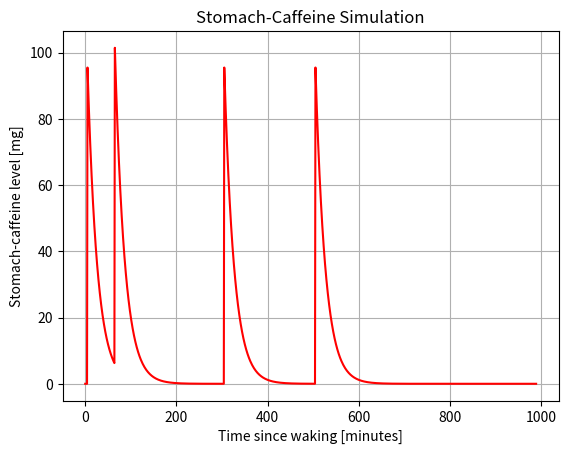
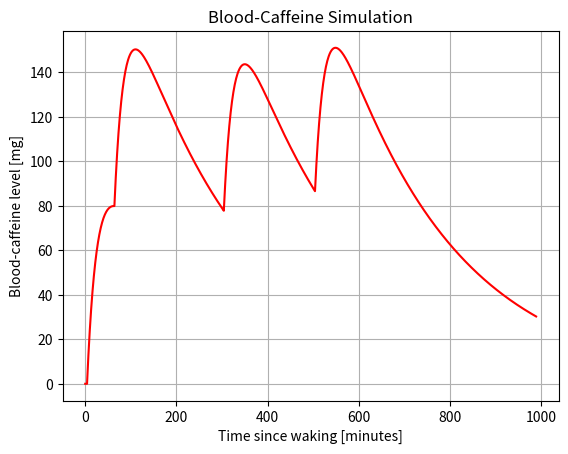

The matplotlib source for these figures, in order:
"""
caffeine_levels.py
[redacted]
Last Modified: December 1, 2020
Description: Numerical PDE simulation of caffeine levels in blood from taking caffeine pills.

TODO: define constants (time, caffeine pill values, time_delay, etc.)
TODO: extend simulation to model cup of coffee.
TODO: implement ML to optimize pill taking time.

Notes: 
- Caffeine elimination half-life is 3-5 hours. [1]
    x^(3*60) = 0.50 ==> x ~ 0.99615658
- Reaches peak-effects in 30-60 minutes. [1]
    Absorption half life ~ 15 mins? x^(15) = 0.50 ==> x ~ 0.9548416

[1] http://sleepeducation.org/news/2013/08/01/sleep-and-caffeine
"""


import matplotlib.pyplot as plt
import numpy as np

# Based on assumption of absorption half-life of 15 minutes
def caff_absorp(pill_remaining):
    return (1-0.9548416)*pill_remaining

# Based on 180 steps for 3-hour half-life
def caff_depletion(blood_level):
    return (1-0.99615658)*blood_level

## Main Start. 
time_list = np.array([])
pill_list = np.array([])
caff_list = np.array([])

time_delay = 5
pill_time = np.array([0, 60, 300, 500]) + time_delay

time_wake = 0 
time_sleep = 16.5*60
# Assumes 8.30am to 1am = (3.5+12+1 hours)

time_step = 1

caff_pill_level = 0
# Initial caffeine level in stomach

caff_blood_level = 0
# Initial caffeine level in bloodstream

for seg in range(time_wake, int(time_sleep), time_step):
    time_list = np.append(time_list, seg)
    
    # If it's time to take a pill
    if (pill_time.size > 0 and seg == pill_time[0]):
        caff_pill_level = caff_pill_level + 100
        pill_time = np.delete(pill_time, 0)
    
    caff_depl = caff_depletion(caff_blood_level)
    caff_absp = caff_absorp(caff_pill_level)
    
    caff_pill_level = caff_pill_level - caff_absp
    caff_blood_level = caff_blood_level + caff_absp - caff_depl

    pill_list = np.append(pill_list, caff_pill_level)
    caff_list = np.append(caff_list, caff_blood_level)
    

fig = plt.figure()
plt.plot(time_list, pill_list, 'r-', markersize=1)
plt.xlabel("Time since waking [minutes]")
plt.ylabel("Stomach-caffeine level [mg]")
plt.title("Stomach-Caffeine Simulation")
plt.grid()
plt.show(block=False)

fig = plt.figure()
plt.plot(time_list, caff_list, 'r-', markersize=1)
plt.xlabel("Time since waking [minutes]")
plt.ylabel("Blood-caffeine level [mg]")
plt.title("Blood-Caffeine Simulation")
plt.grid()
plt.show()